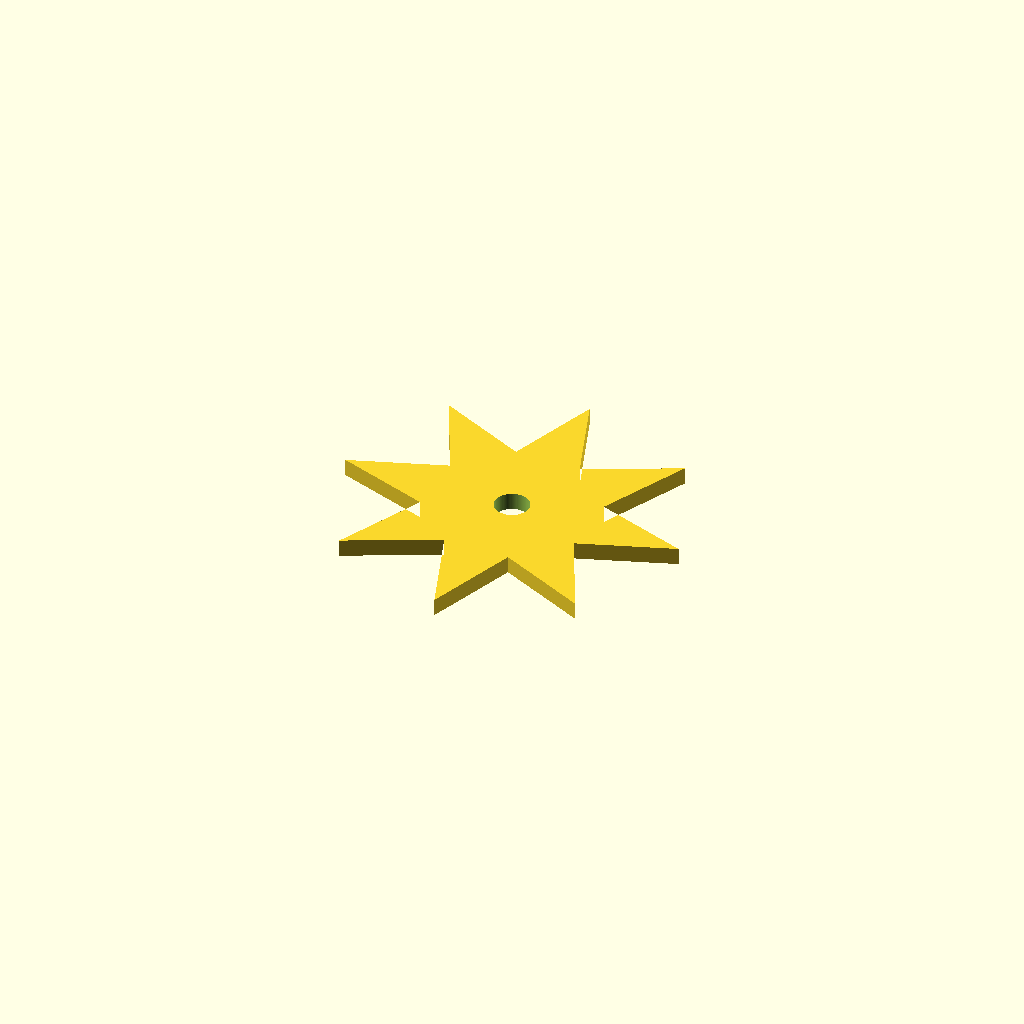
Cell 1: the model at its default parameters.
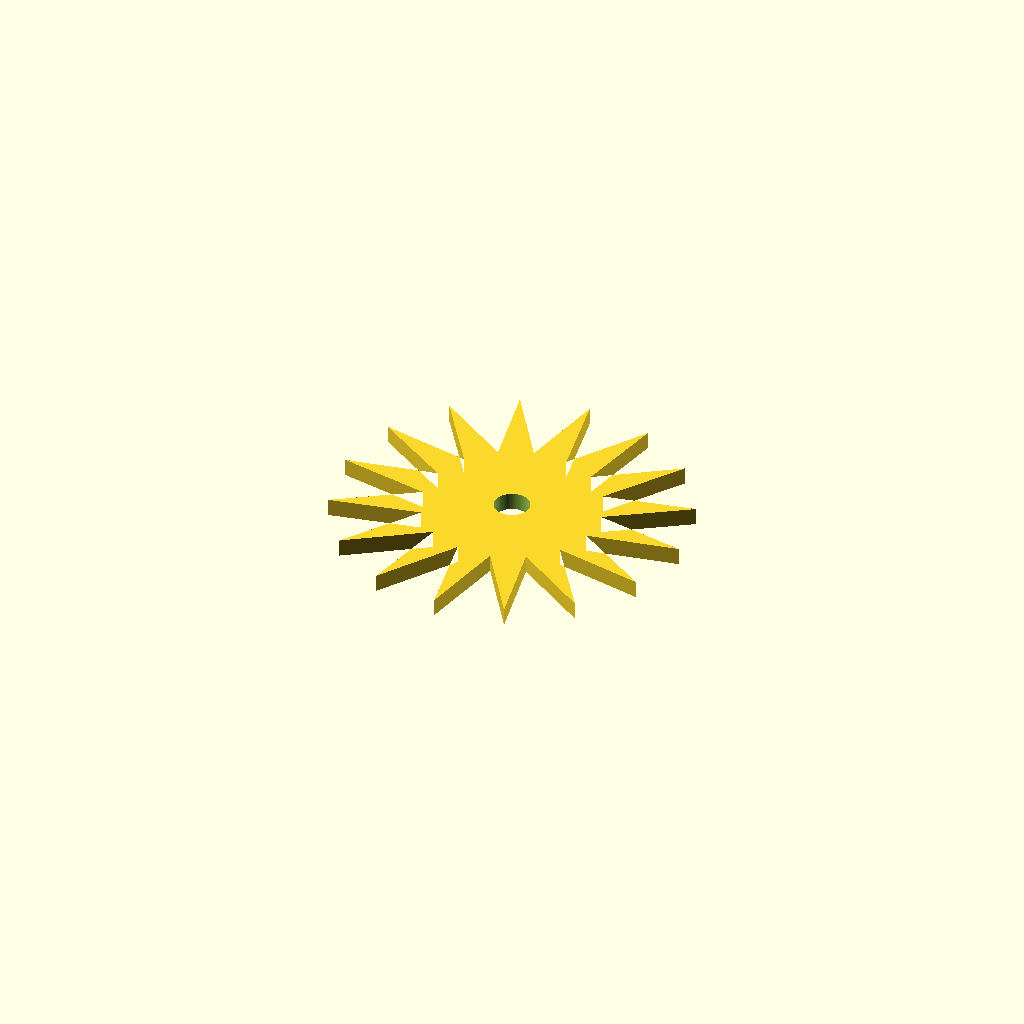
Cell 2: the same model with n_points = 16.
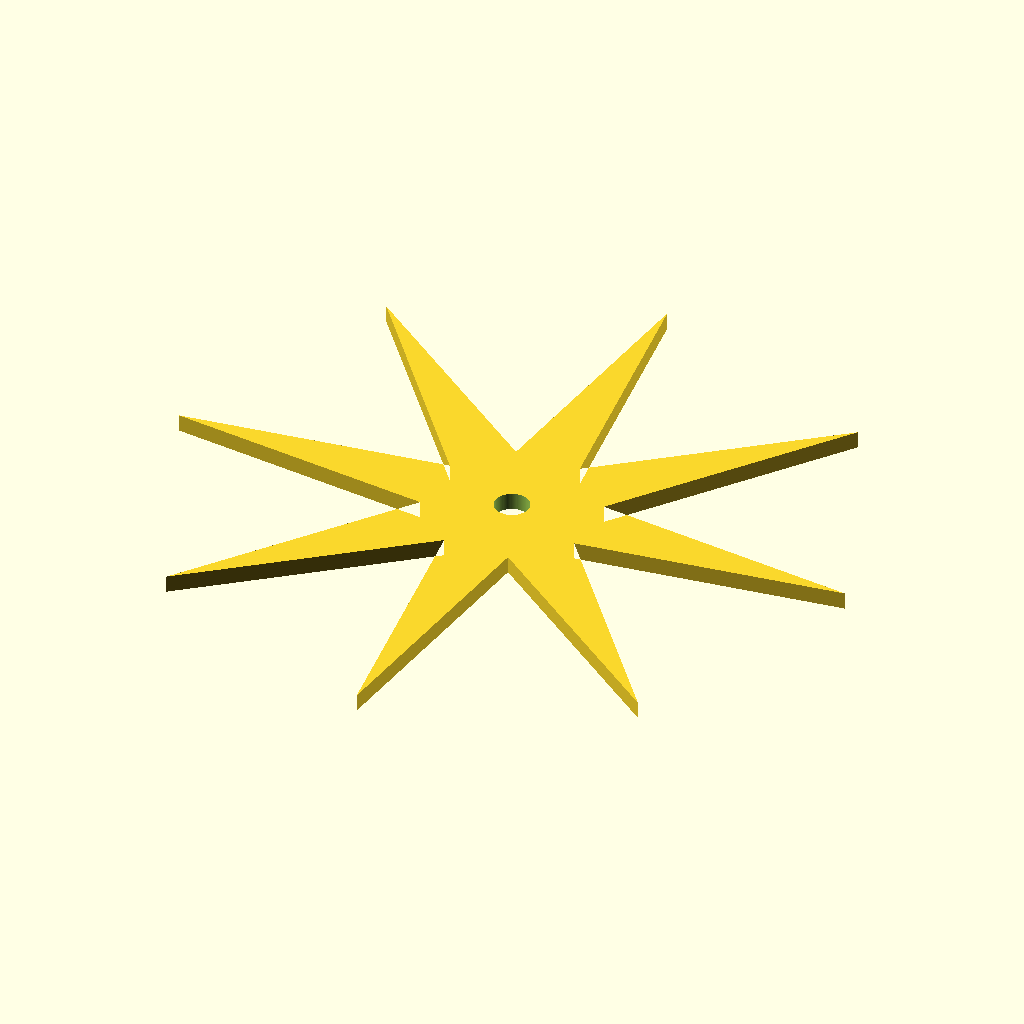
Cell 3 — r_outer set to 80, the other parameters unchanged.
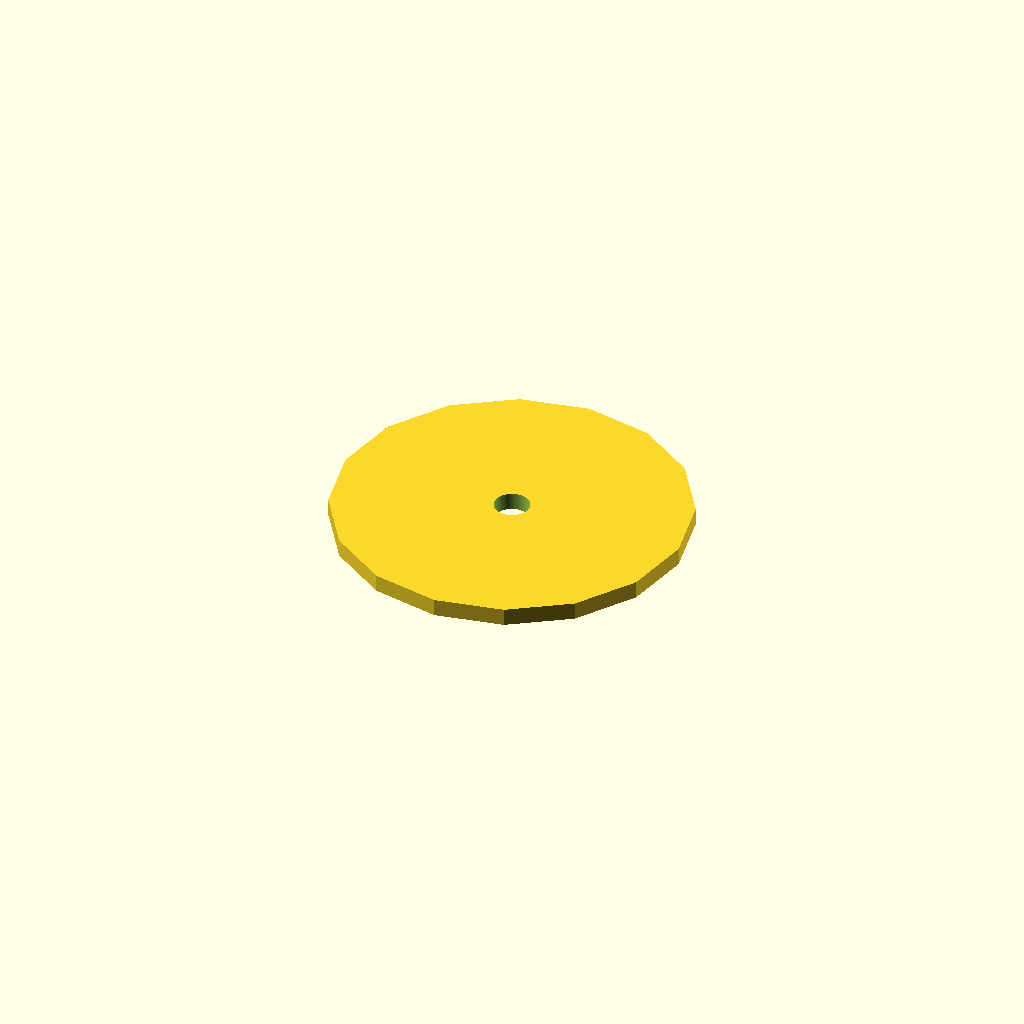
Cell 4 — r_inner set to 40, the other parameters unchanged.
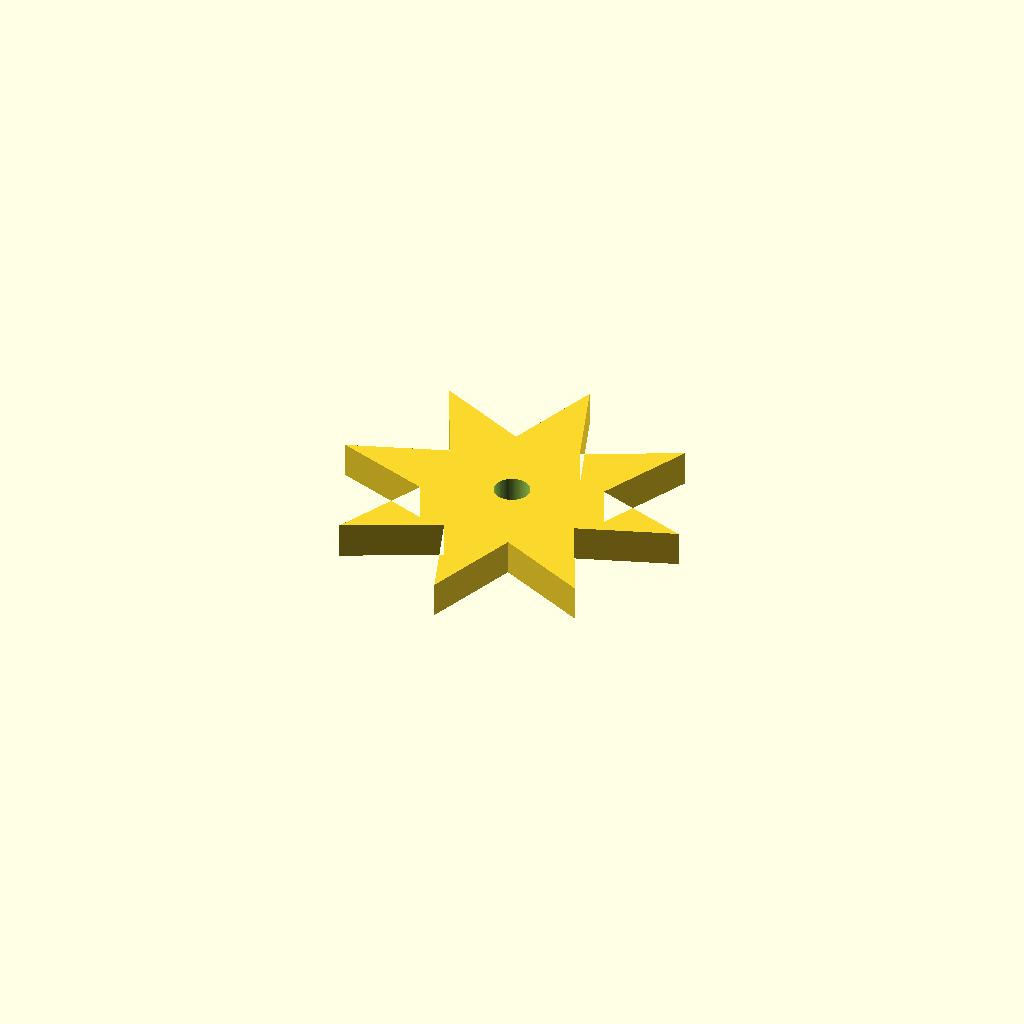
Cell 5 — thickness set to 8, the other parameters unchanged.
All cells are drawn from one camera (rotation 55°, 0°, 25°, orthographic, colour scheme Cornfield), so only the parameter changes between them.
Source of the model, bench/smallmodels/spec/dev_ref_scad/star_wheel_039.scad:
// 8-pointed star indexing wheel
// Print orientation: flat on the bed, building up +Z

// ---- Parameters ----
n_points   = 8;    // number of star points
r_outer    = 40;   // radius of outer (tip) points [mm]
r_inner    = 20;   // radius of inner (valley) points [mm]
thickness  = 4;    // plate thickness [mm]
hole_d     = 8;    // centre hole diameter [mm]
eps        = 0.5;  // cutter overshoot past faces [mm]
$fn        = 96;   // curve resolution

// ---- Star outline points ----
// Alternates outer/inner, first outer point on +X axis
star_pts = [
    for (i = [0 : 2 * n_points - 1])
        let (r = (i % 2 == 0) ? r_outer : r_inner,
             a = i * 180 / n_points)
        [r * cos(a), r * sin(a)]
];

// ---- Part ----
difference() {
    linear_extrude(height = thickness)
        polygon(star_pts);

    // centre through-hole
    translate([0, 0, -eps])
        cylinder(d = hole_d, h = thickness + 2 * eps, $fn = 96);
}
Customizer parameters (derived from the source; name, type, default, range or options):
n_points: number, default 8
r_outer: number, default 40
r_inner: number, default 20
thickness: number, default 4
hole_d: number, default 8
eps: number, default 0.5
